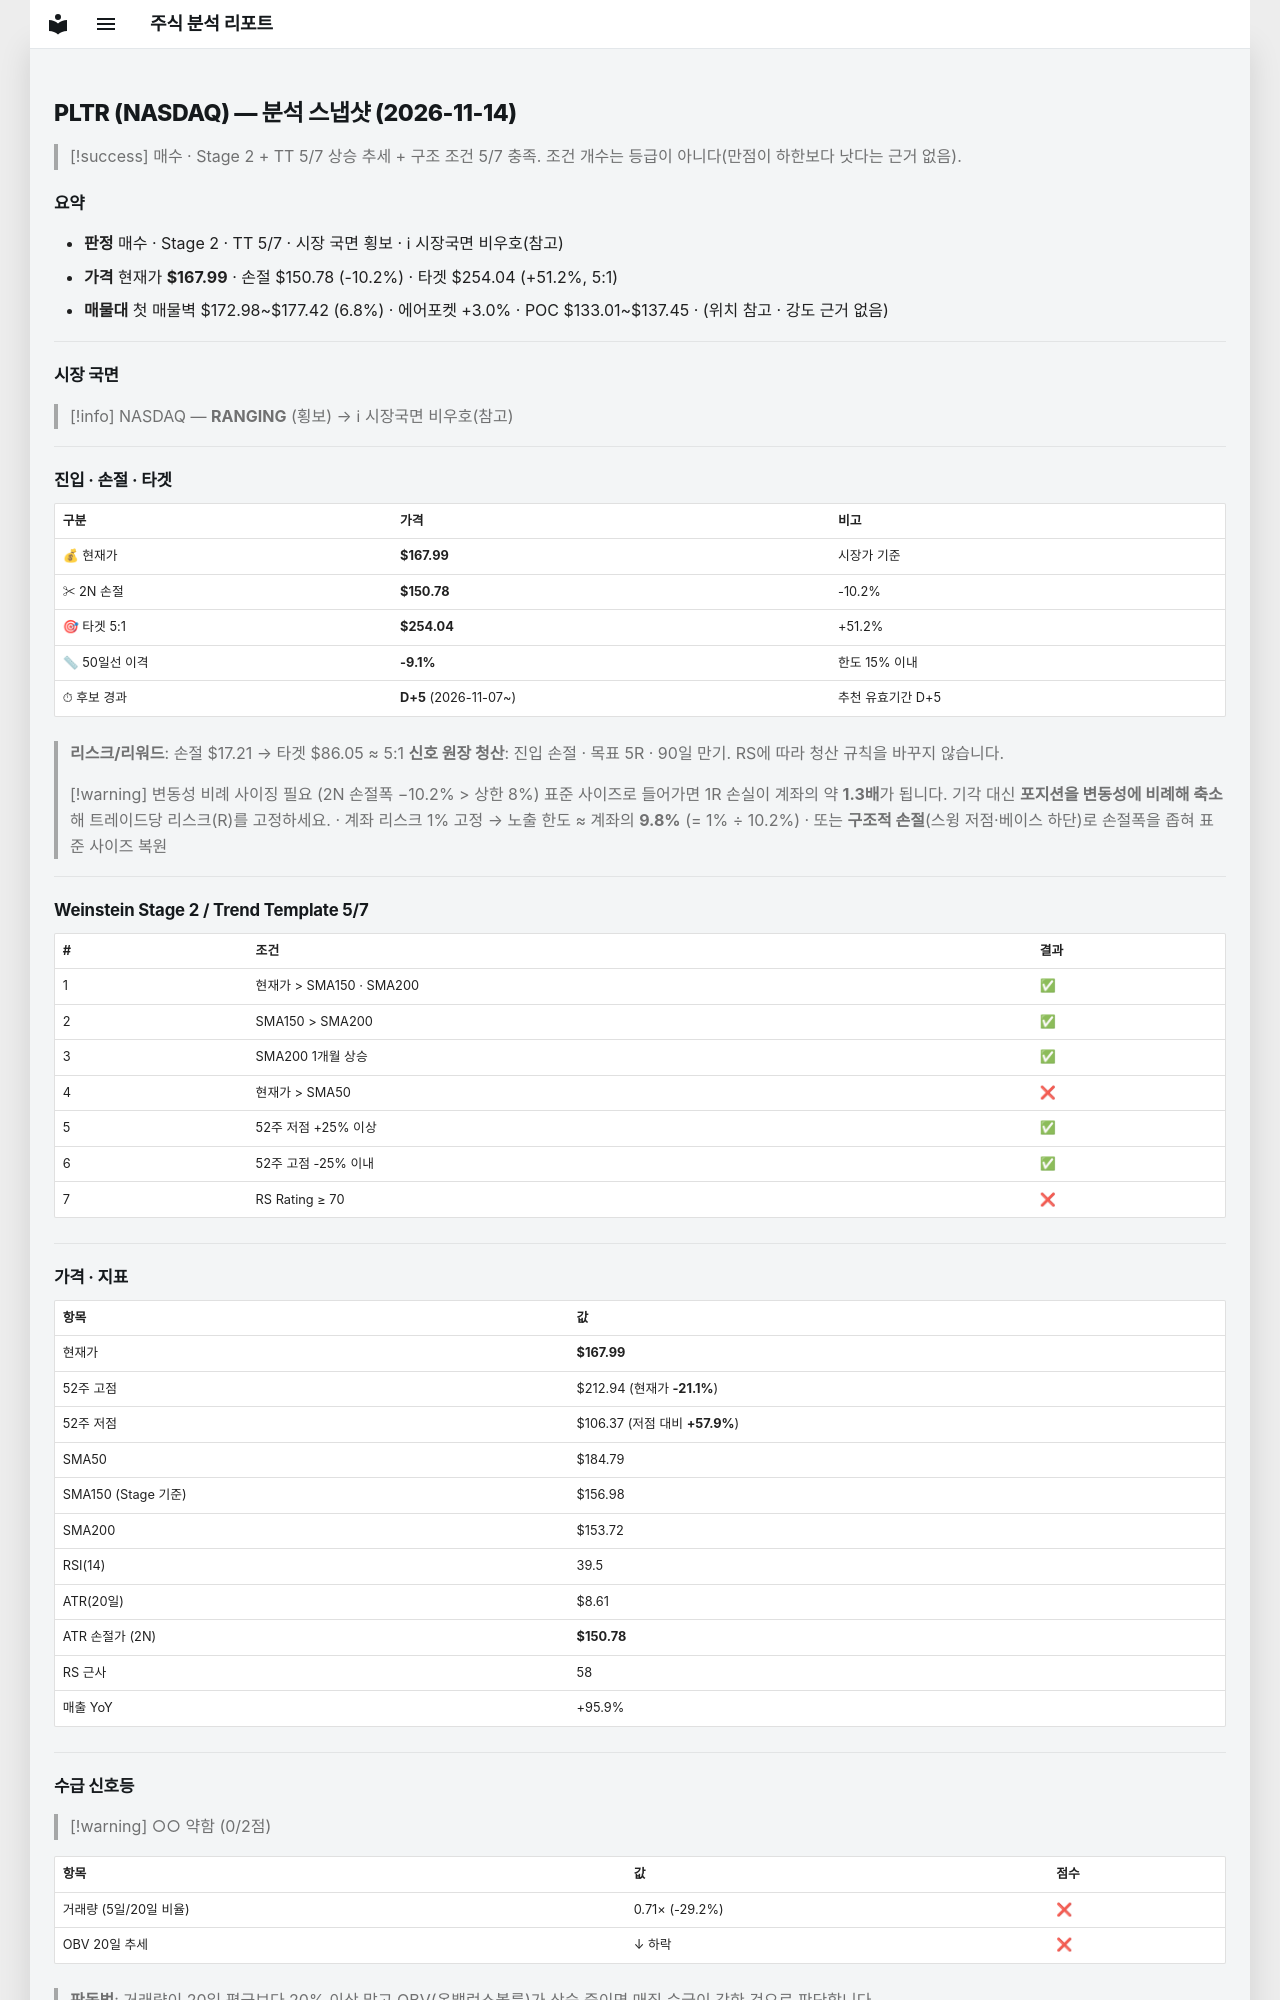

repository: soloandco/stock-reports · page: snapshots/PLTR-2026-11-14/index.html · generator: mkdocs

---
type: analysis-snapshot
title: PLTR 분석 스냅샷
ticker: PLTR
market: NASDAQ
created: 2026-11-14
updated: 2026-11-14
bar-date: 2026-11-13
verdict: 매수관찰
real-rr: 1.18
sma50-gap-pct: -9.1
candidate-days: 5
candidate-since: 2026-11-07
weekly-position: 저항대재진입
weekly-overhead-price: 188.37
weekly-overhead-pct: 12.1
stage: 2
trend-template-score: 5
tt-max: 7
ma-set: sma-50-150-200
price: 167.99000549316406
stop-price: 150.77962218297915
market-regime: RANGING
supply-demand-score: 0/2
supply-demand-label: 약함
status: tracking
tags:
  - stock-agent
  - watchlist
  - PLTR
  - analysis
related:
  - "[[analysis-template]]"
---

# PLTR (NASDAQ) — 분석 스냅샷 (2026-11-14)

> [!success] 매수 · Stage 2 + TT 5/7
> 상승 추세 + 구조 조건 5/7 충족. 조건 개수는 등급이 아니다(만점이 하한보다 낫다는 근거 없음).

## 요약

- **판정** 매수 · Stage 2 · TT 5/7 · 시장 국면 횡보 · ℹ 시장국면 비우호(참고)
- **가격** 현재가 **$167.99** · 손절 $150.78 (-10.2%) · 타겟 $254.04 (+51.2%, 5:1)
- **매물대** 첫 매물벽 $172.98~$177.42 (6.8%) · 에어포켓 +3.0% · POC $133.01~$137.45 · (위치 참고 · 강도 근거 없음)

---

## 시장 국면

> [!info] NASDAQ — **RANGING** (횡보) → ℹ 시장국면 비우호(참고)

---

## 진입 · 손절 · 타겟

| 구분 | 가격 | 비고 |
|------|------|------|
| 💰 현재가 | **$167.99** | 시장가 기준 |
| ✂ 2N 손절 | **$150.78** | -10.2% |
| 🎯 타겟 5:1 | **$254.04** | +51.2% |
| 📏 50일선 이격 | **-9.1%** | 한도 15% 이내 |
| ⏱ 후보 경과 | **D+5** (2026-11-07~) | 추천 유효기간 D+5 |

> **리스크/리워드**: 손절 $17.21 → 타겟 $86.05 ≈ 5:1
> **신호 원장 청산**: 진입 손절 · 목표 5R · 90일 만기. RS에 따라 청산 규칙을 바꾸지 않습니다.

> [!warning] 변동성 비례 사이징 필요 (2N 손절폭 −10.2% > 상한 8%)
> 표준 사이즈로 들어가면 1R 손실이 계좌의 약 **1.3배**가 됩니다. 기각 대신 **포지션을 변동성에 비례해 축소**해 트레이드당 리스크(R)를 고정하세요.
> · 계좌 리스크 1% 고정 → 노출 한도 ≈ 계좌의 **9.8%** (= 1% ÷ 10.2%)
> · 또는 **구조적 손절**(스윙 저점·베이스 하단)로 손절폭을 좁혀 표준 사이즈 복원

---

## Weinstein Stage 2 / Trend Template 5/7

| # | 조건 | 결과 |
|---|------|------|
| 1 | 현재가 > SMA150 · SMA200 | ✅ |
| 2 | SMA150 > SMA200 | ✅ |
| 3 | SMA200 1개월 상승 | ✅ |
| 4 | 현재가 > SMA50 | ❌ |
| 5 | 52주 저점 +25% 이상 | ✅ |
| 6 | 52주 고점 -25% 이내 | ✅ |
| 7 | RS Rating ≥ 70 | ❌ |

---

## 가격 · 지표

| 항목 | 값 |
|------|---|
| 현재가 | **$167.99** |
| 52주 고점 | $212.94 (현재가 **-21.1%**) |
| 52주 저점 | $106.37 (저점 대비 **+57.9%**) |
| SMA50 | $184.79 |
| SMA150 (Stage 기준) | $156.98 |
| SMA200 | $153.72 |
| RSI(14) | 39.5 |
| ATR(20일) | $8.61 |
| ATR 손절가 (2N) | **$150.78** |
| RS 근사 | 58 |
| 매출 YoY | +95.9% |

---
## 수급 신호등

> [!warning] ○○ 약함 (0/2점)

| 항목 | 값 | 점수 |
|------|------|------|
| 거래량 (5일/20일 비율) | 0.71× (-29.2%) | ❌ |
| OBV 20일 추세 | ↓ 하락 | ❌ |

> **판독법**: 거래량이 20일 평균보다 20% 이상 많고 OBV(온밸런스볼륨)가 상승 중이면 매집 수급이 강한 것으로 판단합니다.

---
